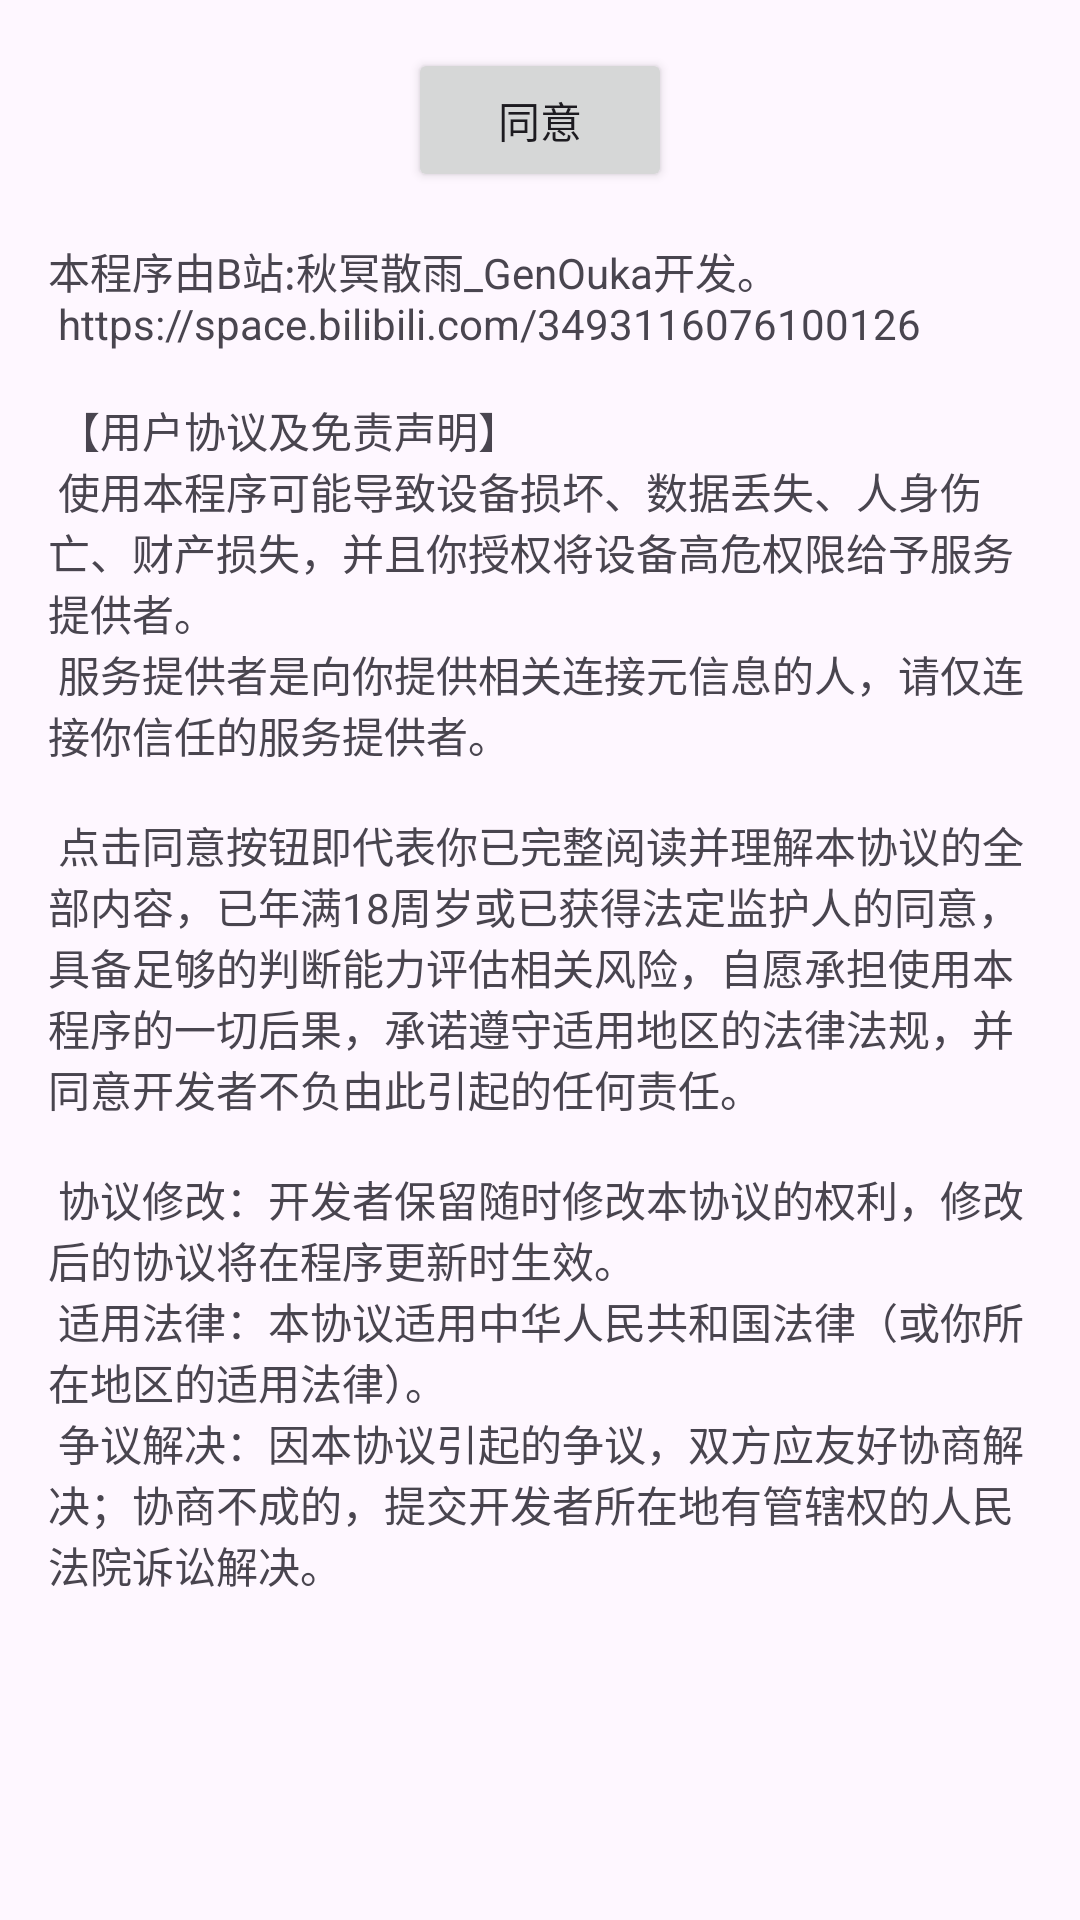

The Android layout XML behind this screen, and the referenced resources:
<!-- AndroidManifest.xml: application theme Theme.RemoteLinkerDemo -->
<!-- res/layout/fragment_first.xml -->
<?xml version="1.0" encoding="utf-8"?>
<androidx.core.widget.NestedScrollView xmlns:android="http://schemas.android.com/apk/res/android"
    xmlns:app="http://schemas.android.com/apk/res-auto"
    xmlns:tools="http://schemas.android.com/tools"
    android:layout_width="match_parent"
    android:layout_height="match_parent"
    tools:context=".FirstFragment">

    <androidx.constraintlayout.widget.ConstraintLayout
        android:layout_width="match_parent"
        android:layout_height="match_parent"
        android:padding="16dp">

        <Button
            android:id="@+id/button_first"
            android:layout_width="wrap_content"
            android:layout_height="wrap_content"
            android:text="同意"
            app:layout_constraintBottom_toTopOf="@id/textview_first"
            app:layout_constraintEnd_toEndOf="parent"
            app:layout_constraintStart_toStartOf="parent"
            app:layout_constraintTop_toTopOf="parent" />

        <TextView
            android:id="@+id/textview_first"
            android:layout_width="wrap_content"
            android:layout_height="wrap_content"
            android:layout_marginTop="16dp"
            android:text="@string/mzsm"
            app:layout_constraintBottom_toBottomOf="parent"
            app:layout_constraintEnd_toEndOf="parent"
            app:layout_constraintStart_toStartOf="parent"
            app:layout_constraintTop_toBottomOf="@id/button_first" />
    </androidx.constraintlayout.widget.ConstraintLayout>
</androidx.core.widget.NestedScrollView>
<!-- resources referenced by this layout -->
<resources>
  <string name="mzsm">
          本程序由B站:秋冥散雨_GenOuka开发。\n
          https://space.bilibili.com/3493116076100126\n\n
          【用户协议及免责声明】\n
          使用本程序可能导致设备损坏、数据丢失、人身伤亡、财产损失，并且你授权将设备高危权限给予服务提供者。\n
          服务提供者是向你提供相关连接元信息的人，请仅连接你信任的服务提供者。\n\n
          点击"同意"按钮即代表你已完整阅读并理解本协议的全部内容，已年满18周岁或已获得法定监护人的同意，具备足够的判断能力评估相关风险，自愿承担使用本程序的一切后果，承诺遵守适用地区的法律法规，并同意开发者不负由此引起的任何责任。\n\n
          协议修改：开发者保留随时修改本协议的权利，修改后的协议将在程序更新时生效。\n
          适用法律：本协议适用中华人民共和国法律（或你所在地区的适用法律）。\n
          争议解决：因本协议引起的争议，双方应友好协商解决；协商不成的，提交开发者所在地有管辖权的人民法院诉讼解决。
      </string>
  <style name="Theme.RemoteLinkerDemo" parent="Base.Theme.RemoteLinkerDemo" />
  <style name="Base.Theme.RemoteLinkerDemo" parent="Theme.Material3.DayNight.NoActionBar">
          
          
      </style>
</resources>
